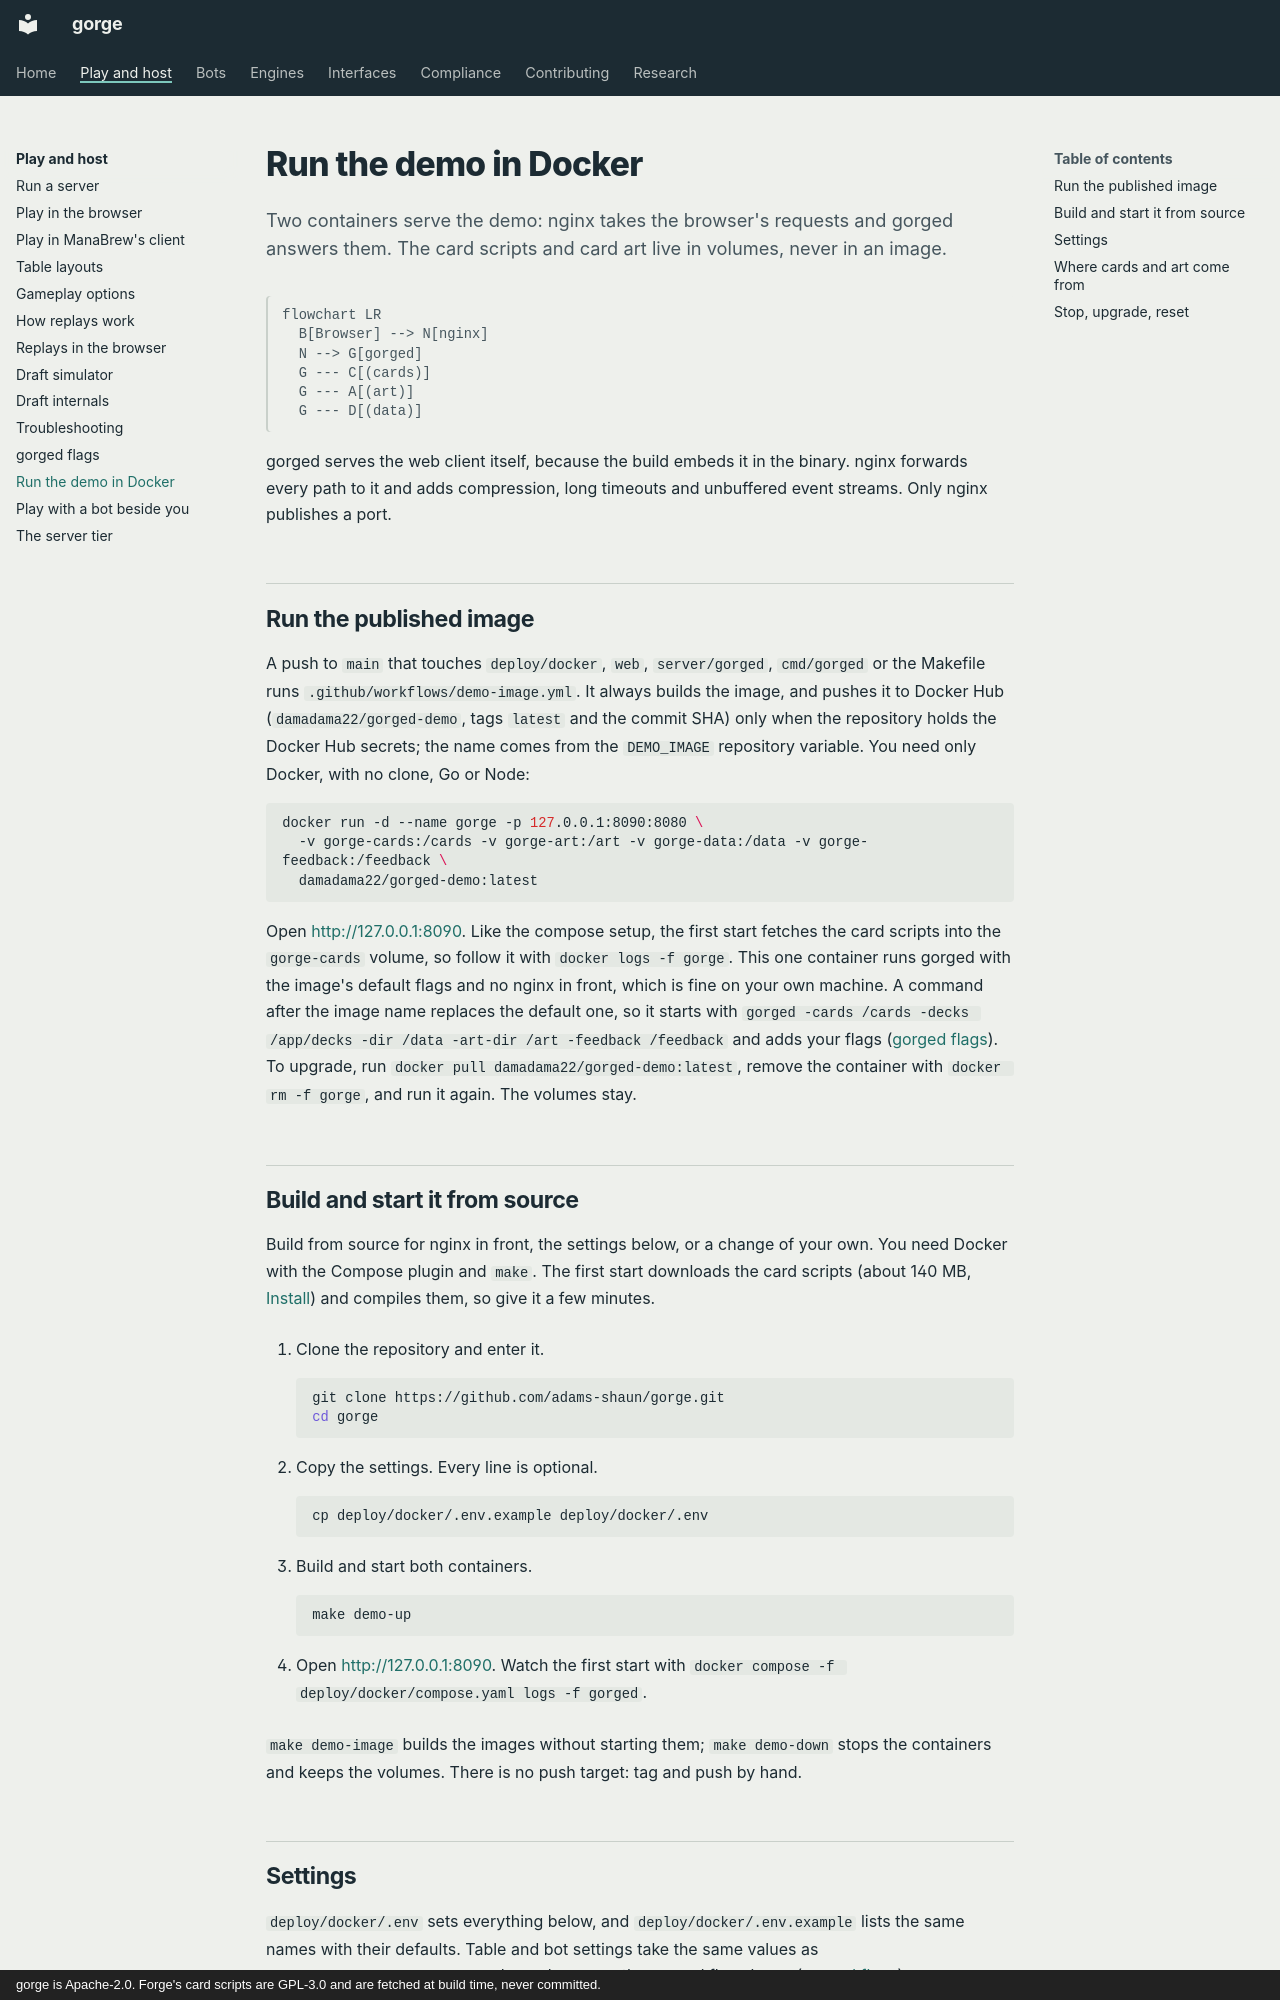

repository: adams-shaun/gorge · page: web/docker/index.html · generator: mkdocs · copyright: gorge is Apache-2.0. Forge's card scripts are GPL-3.0 and are fetched at build time, never committed.

# Run the demo in Docker

Two containers serve the demo: nginx takes the browser's requests and gorged answers them. The card scripts and card art live in volumes, never in an image.
{ .gg-lede }

```mermaid
flowchart LR
  B[Browser] --> N[nginx]
  N --> G[gorged]
  G --- C[(cards)]
  G --- A[(art)]
  G --- D[(data)]
```

gorged serves the web client itself, because the build embeds it in the binary. nginx forwards every path to it and adds compression, long timeouts and unbuffered event streams. Only nginx publishes a port.

## Run the published image

A push to `main` that touches `deploy/docker`, `web`, `server/gorged`, `cmd/gorged` or the Makefile runs `.github/workflows/demo-image.yml`. It always builds the image, and pushes it to Docker Hub (`damadama22/gorged-demo`, tags `latest` and the commit SHA) only when the repository holds the Docker Hub secrets; the name comes from the `DEMO_IMAGE` repository variable. You need only Docker, with no clone, Go or Node:

```sh
docker run -d --name gorge -p 127.0.0.1:8090:8080 \
  -v gorge-cards:/cards -v gorge-art:/art -v gorge-data:/data -v gorge-feedback:/feedback \
  damadama22/gorged-demo:latest
```

Open <http://127.0.0.1:8090>. Like the compose setup, the first start fetches the card scripts into the `gorge-cards` volume, so follow it with `docker logs -f gorge`. This one container runs gorged with the image's default flags and no nginx in front, which is fine on your own machine. A command after the image name replaces the default one, so it starts with `gorged -cards /cards -decks /app/decks -dir /data -art-dir /art -feedback /feedback` and adds your flags ([gorged flags](flags.md)). To upgrade, run `docker pull damadama22/gorged-demo:latest`, remove the container with `docker rm -f gorge`, and run it again. The volumes stay.

## Build and start it from source

Build from source for nginx in front, the settings below, or a change of your own. You need Docker with the Compose plugin and `make`. The first start downloads the card scripts (about 140 MB, [Install](../guide/install.md#1-fetch-the-card-corpus)) and compiles them, so give it a few minutes.

1. Clone the repository and enter it.

    ```sh
    git clone https://github.com/adams-shaun/gorge.git
    cd gorge
    ```

2. Copy the settings. Every line is optional.

    ```sh
    cp deploy/docker/.env.example deploy/docker/.env
    ```

3. Build and start both containers.

    ```sh
    make demo-up
    ```

4. Open <http://127.0.0.1:8090>. Watch the first start with `docker compose -f deploy/docker/compose.yaml logs -f gorged`.

`make demo-image` builds the images without starting them; `make demo-down` stops the containers and keeps the volumes. There is no push target: tag and push by hand.
